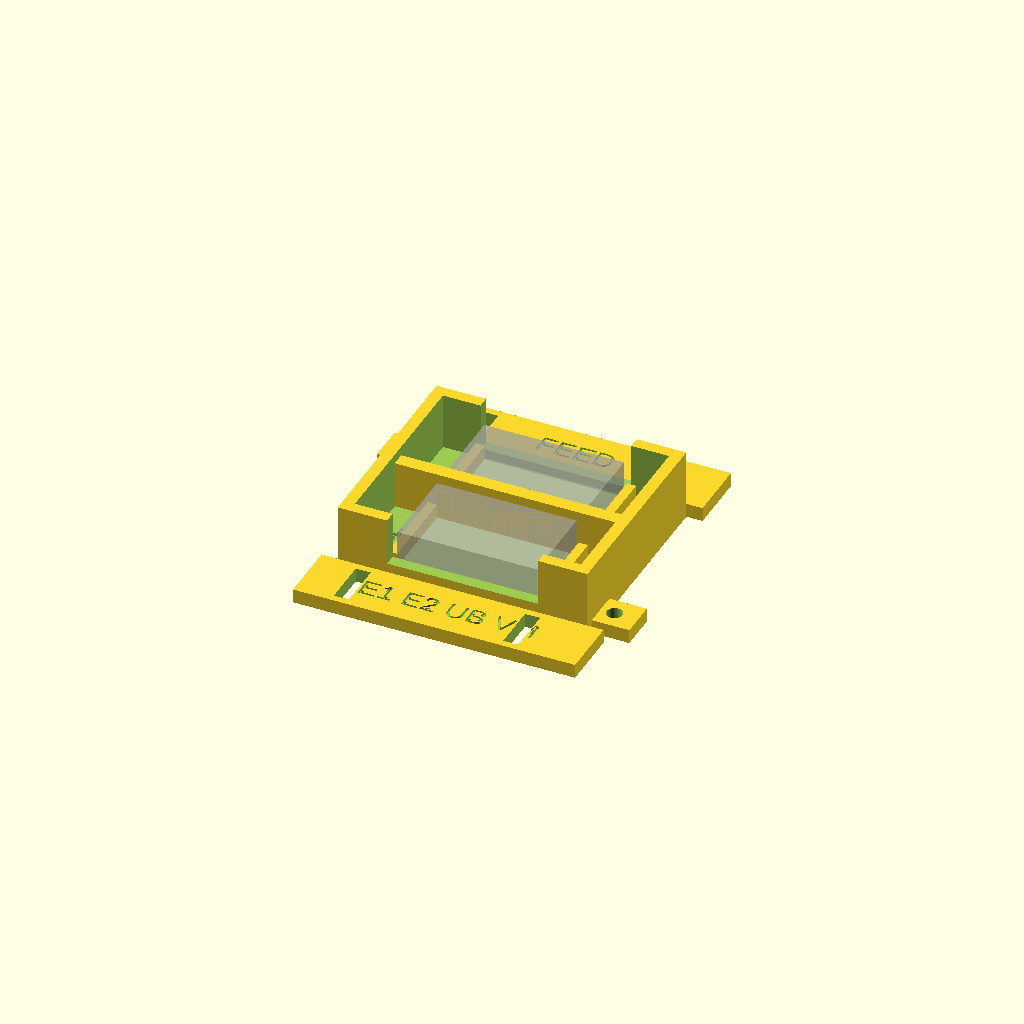
Cell 1 — every parameter at its default value.
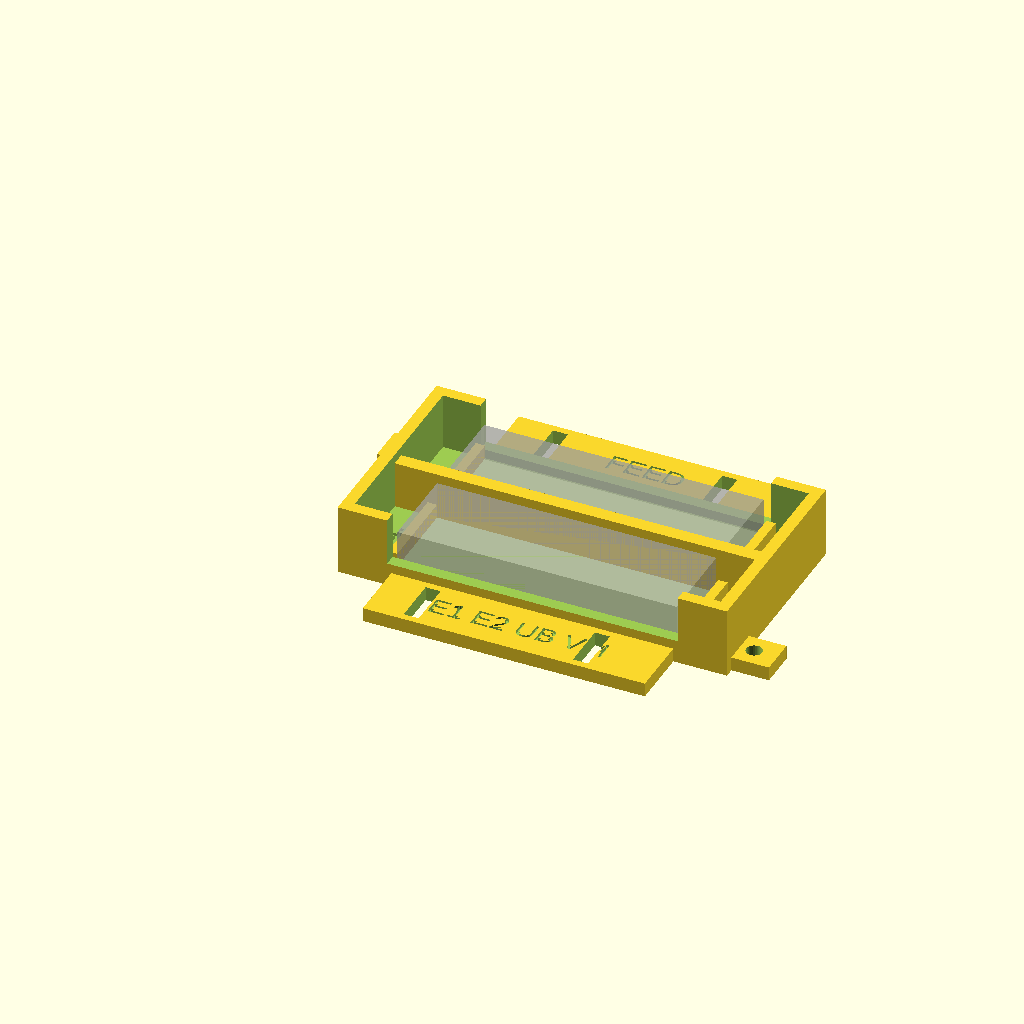
Cell 2: nut_l = 59.4 (everything else at default).
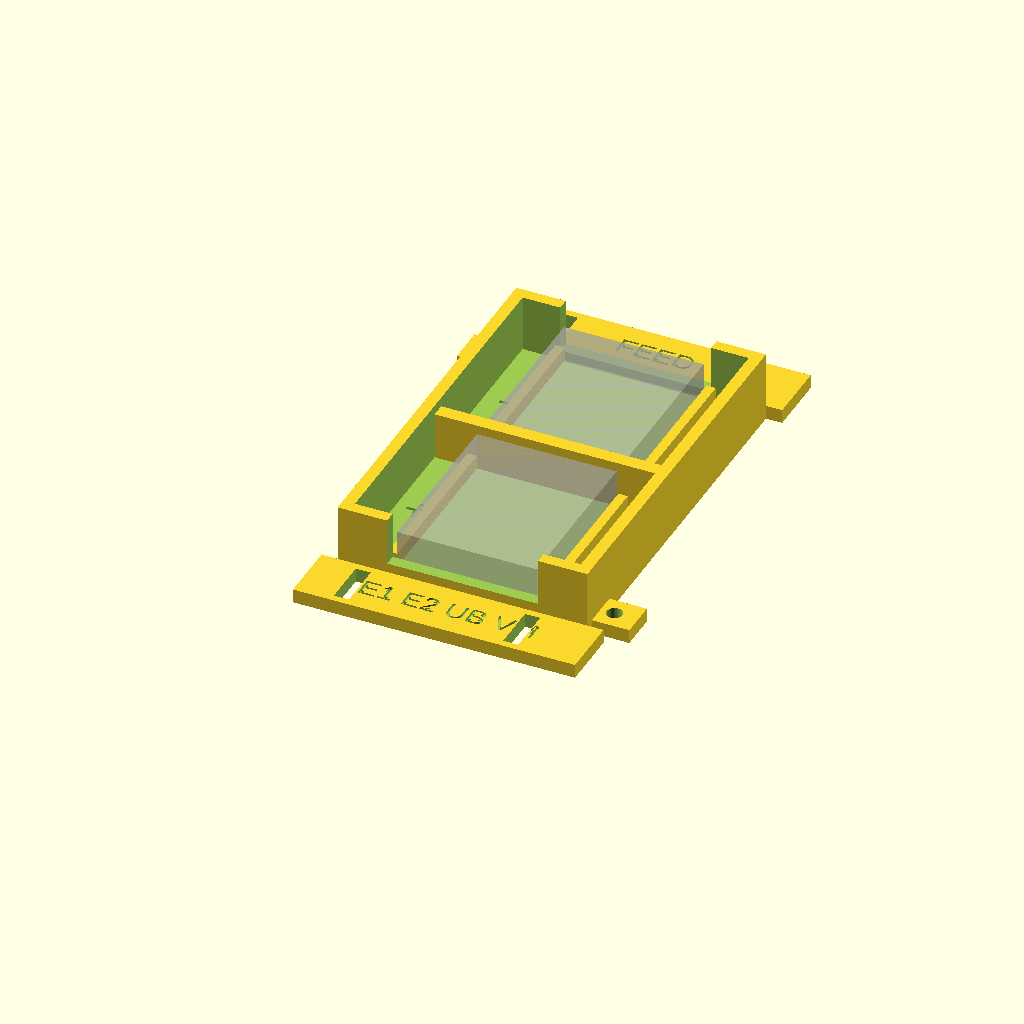
Cell 3: the same model with nut_w = 36.34.
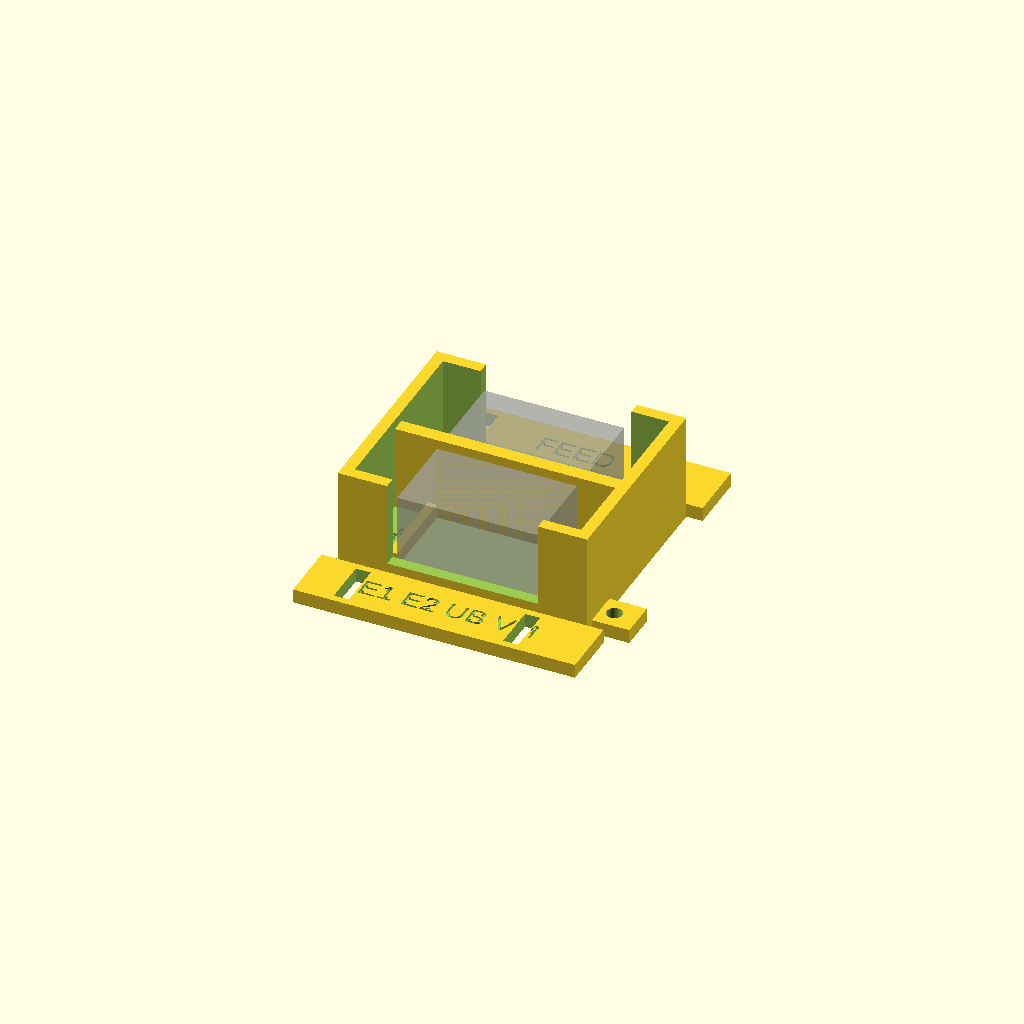
Cell 4: nut_h = 16.2 (everything else at default).
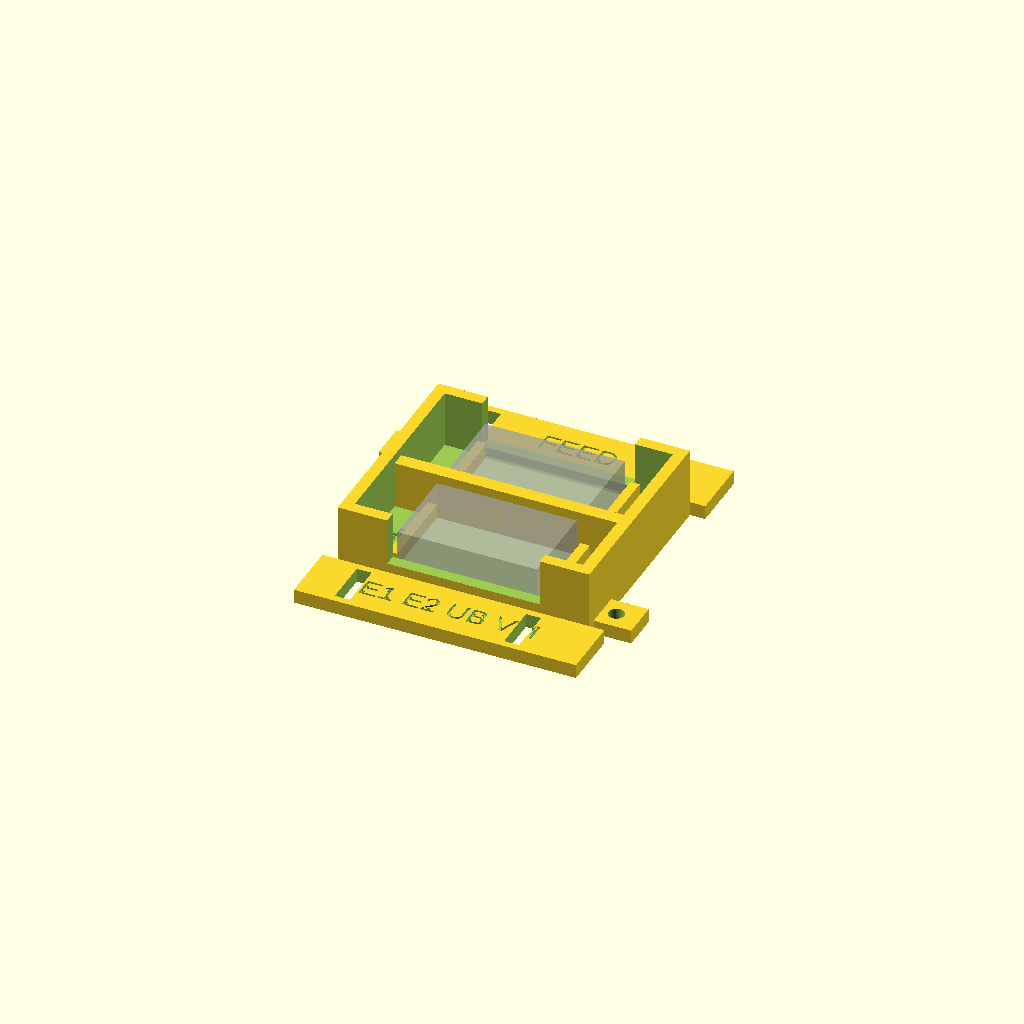
Cell 5: the same model with nut_clear = 0.8.
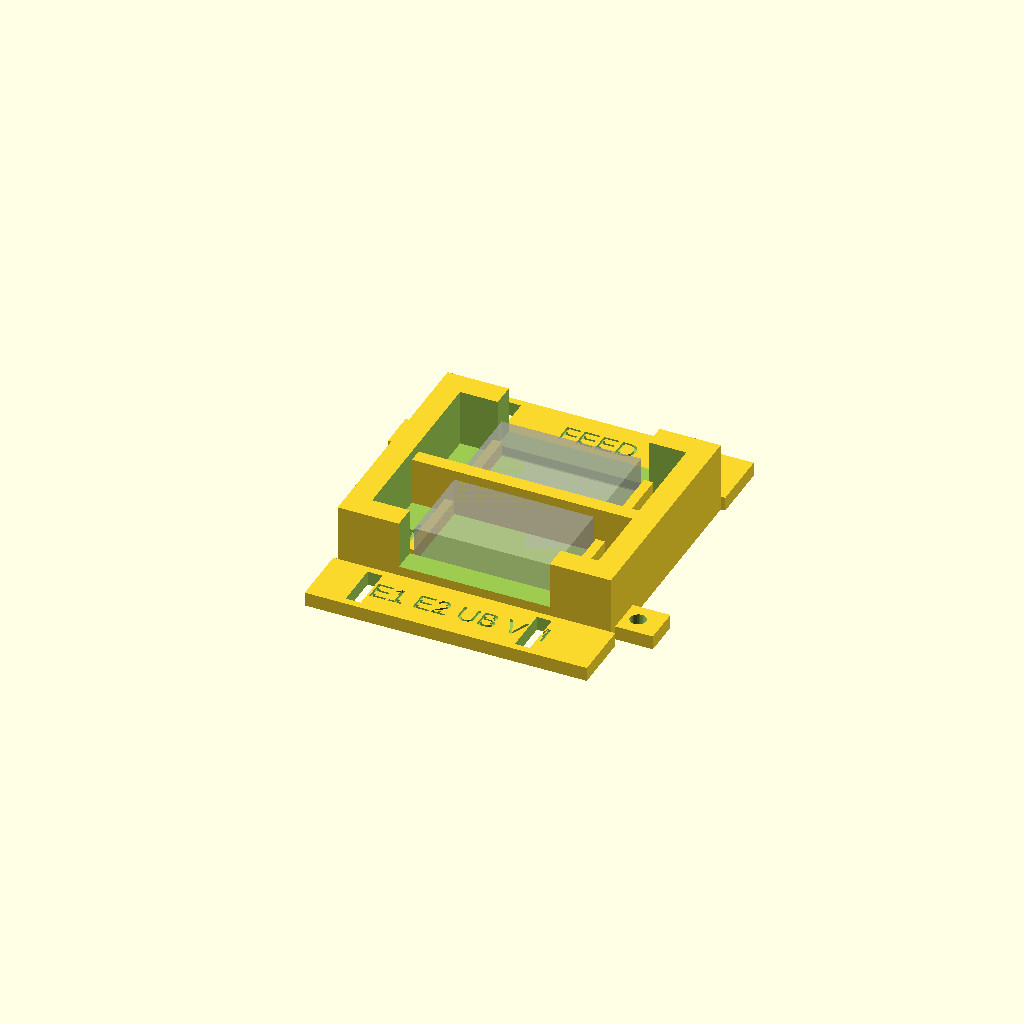
Cell 6: the same model with wall = 5.
One fixed orthographic camera (rotation 55°, 0°, 25°; colour scheme Cornfield) for every cell.
Source of the model, assets/junction-hub.scad:
// ===========================================================
//  Junction hub — printed housing for the bench's J+ / J-
//  distribution node.
//
//  TWO CHAMBERS = two polarities. Left room: the J+ lever nut
//  and every red conductor. Right room: J- and every black.
//  The divider makes a +/- short impossible even if a wire
//  slips. Chambers hold the CONNECTORS; the comb slots hold
//  the WIRES — one doorway per conductor:
//
//    LOAD window (apron: E1 E2 UB VM): all eight load wires exit
//              here, both colors — blacks cross the open top to
//              the back nut. FEED window (apron: FEED): the feed
//              pair enters and U-turns to port 5.
//    CHAMBERS ARE POLARITY, WINDOWS ARE DIRECTION. Each nut runs
//    1 feed in + 4 loads out — that IS a distribution node.
//
//  Open top: wires drop into their slots from above, and the
//  node stays meter-able and re-leverable on the bench.
// ===========================================================

// ---------- LEVER NUT (MEASURED — the units in hand) ----------
nut_l = 29.7;    // measured 5-port span   (datasheet said 30.0)
nut_w = 18.17;   // measured wire-axis depth (datasheet 18.8)
nut_h = 8.1;     // measured height          (datasheet 8.6)
nut_clear = 0.4; // pocket clearance so printed cradles accept them
               // NOTE: all 5 ports open on ONE face — seat each nut with its
               // entry face toward the OUT comb; the single IN wire U-turns
               // through a dressing room to its port. Strip wires 11 mm.
               // (Measured port walls 1.22 end / 0.76 mid: the nut's own
               // 5.6 mm pitch spaces the wires — no comb required.)

// ---------- STRUCTURE ----------
wall     = 2.5;
divider  = 3;
floor_t  = 3;
dress    = 9;      // wire dressing room beyond each cradle end
apron    = 13;     // deck extensions carrying the zip anchors
tab_hole = 3.4;

in_w  = 2*(nut_w + nut_clear) + divider;
in_l  = nut_l + nut_clear + 2*dress;
out_w = in_w + 2*wall;
out_l = in_l + 2*wall;
comb_h = floor_t + nut_h + 4;

$fn = 36;

// one open window per wall, as wide as the nut face. A sill beam
// stays below it for stiffness; wires drop in over it.
module wall_window(y0) {
    translate([wall + dress - 1, y0 - 1, floor_t + 2])
        cube([nut_l + nut_clear + 2, wall + 2, comb_h]);
}

module hub() {
    difference() {
        cube([out_l, out_w, comb_h]);
        translate([wall, wall, floor_t])
            cube([in_l, in_w, comb_h]);
        wall_window(0);              // OUT chamber window
        wall_window(out_w - wall);   // IN chamber window

        // polarity engraved in each chamber floor, at the dressing-room
        // end so it stays visible with the nuts installed. The rooms are
        // + and -, NOT "in" and "out" — both rooms carry in AND out wires.
        translate([wall + 4.5, wall + nut_w/2, floor_t - 0.6])
            linear_extrude(1)
                text("+", size = 7, halign = "center", valign = "center");
        translate([wall + 4.5, wall + nut_w + divider + nut_w/2, floor_t - 0.6])
            linear_extrude(1)
                text("-", size = 7, halign = "center", valign = "center");
    }

    // divider between polarity chambers — rises past the nut tops
    translate([wall, wall + nut_w, floor_t])
        cube([in_l, divider, nut_h + 2]);

    // locating ribs: bracket the nuts lengthwise
    for (x = [wall + dress - 2, wall + dress + nut_l + nut_clear])
        translate([x, wall, floor_t])
            cube([2, in_w, 3]);

    // aprons with zip anchors + engraved labels
    for (side = [0, 1])
        translate([out_l/2 - 30, side == 0 ? -apron : out_w, 0])
            difference() {
                cube([60, apron, floor_t]);
                for (sx = [8, 44])
                    translate([sx, apron/2 - 5, -1])
                        cube([3.2, 10, floor_t + 2]);
                translate([30, apron/2, floor_t - 0.6])
                    linear_extrude(1)
                        text(side == 0 ? "E1 E2 UB VM" : "FEED", size = 4.5,
                             halign = "center", valign = "center");
            }

    // mount tabs, diagonal corners — the DOCK pattern. It is
    // 180°-symmetric, so the hub screws onto any matching pair of
    // ø2.6 bores in either orientation (M3x6: tab + 3 mm plate,
    // flush underneath). The bench tray carries this pattern now;
    // the enclosure floor inherits it later.
    for (p = [[-8, out_w - 10], [out_l - 2, 2]])
        translate([p[0], p[1], 0])
            difference() {
                cube([10, 8, floor_t]);
                translate([5, 4, -1]) cylinder(d = tab_hole, h = floor_t + 2);
            }
}

hub();

// ghosts: the two lever nuts in their chambers
%translate([wall + dress, wall, floor_t]) cube([nut_l, nut_w, nut_h]);
%translate([wall + dress, wall + nut_w + nut_clear + divider, floor_t]) cube([nut_l, nut_w, nut_h]);
Parameter table extracted from the source (name, type, default, range or options):
nut_l: number, default 29.7
nut_w: number, default 18.17
nut_h: number, default 8.1
nut_clear: number, default 0.4
wall: number, default 2.5
divider: number, default 3
floor_t: number, default 3
dress: number, default 9
apron: number, default 13
tab_hole: number, default 3.4
